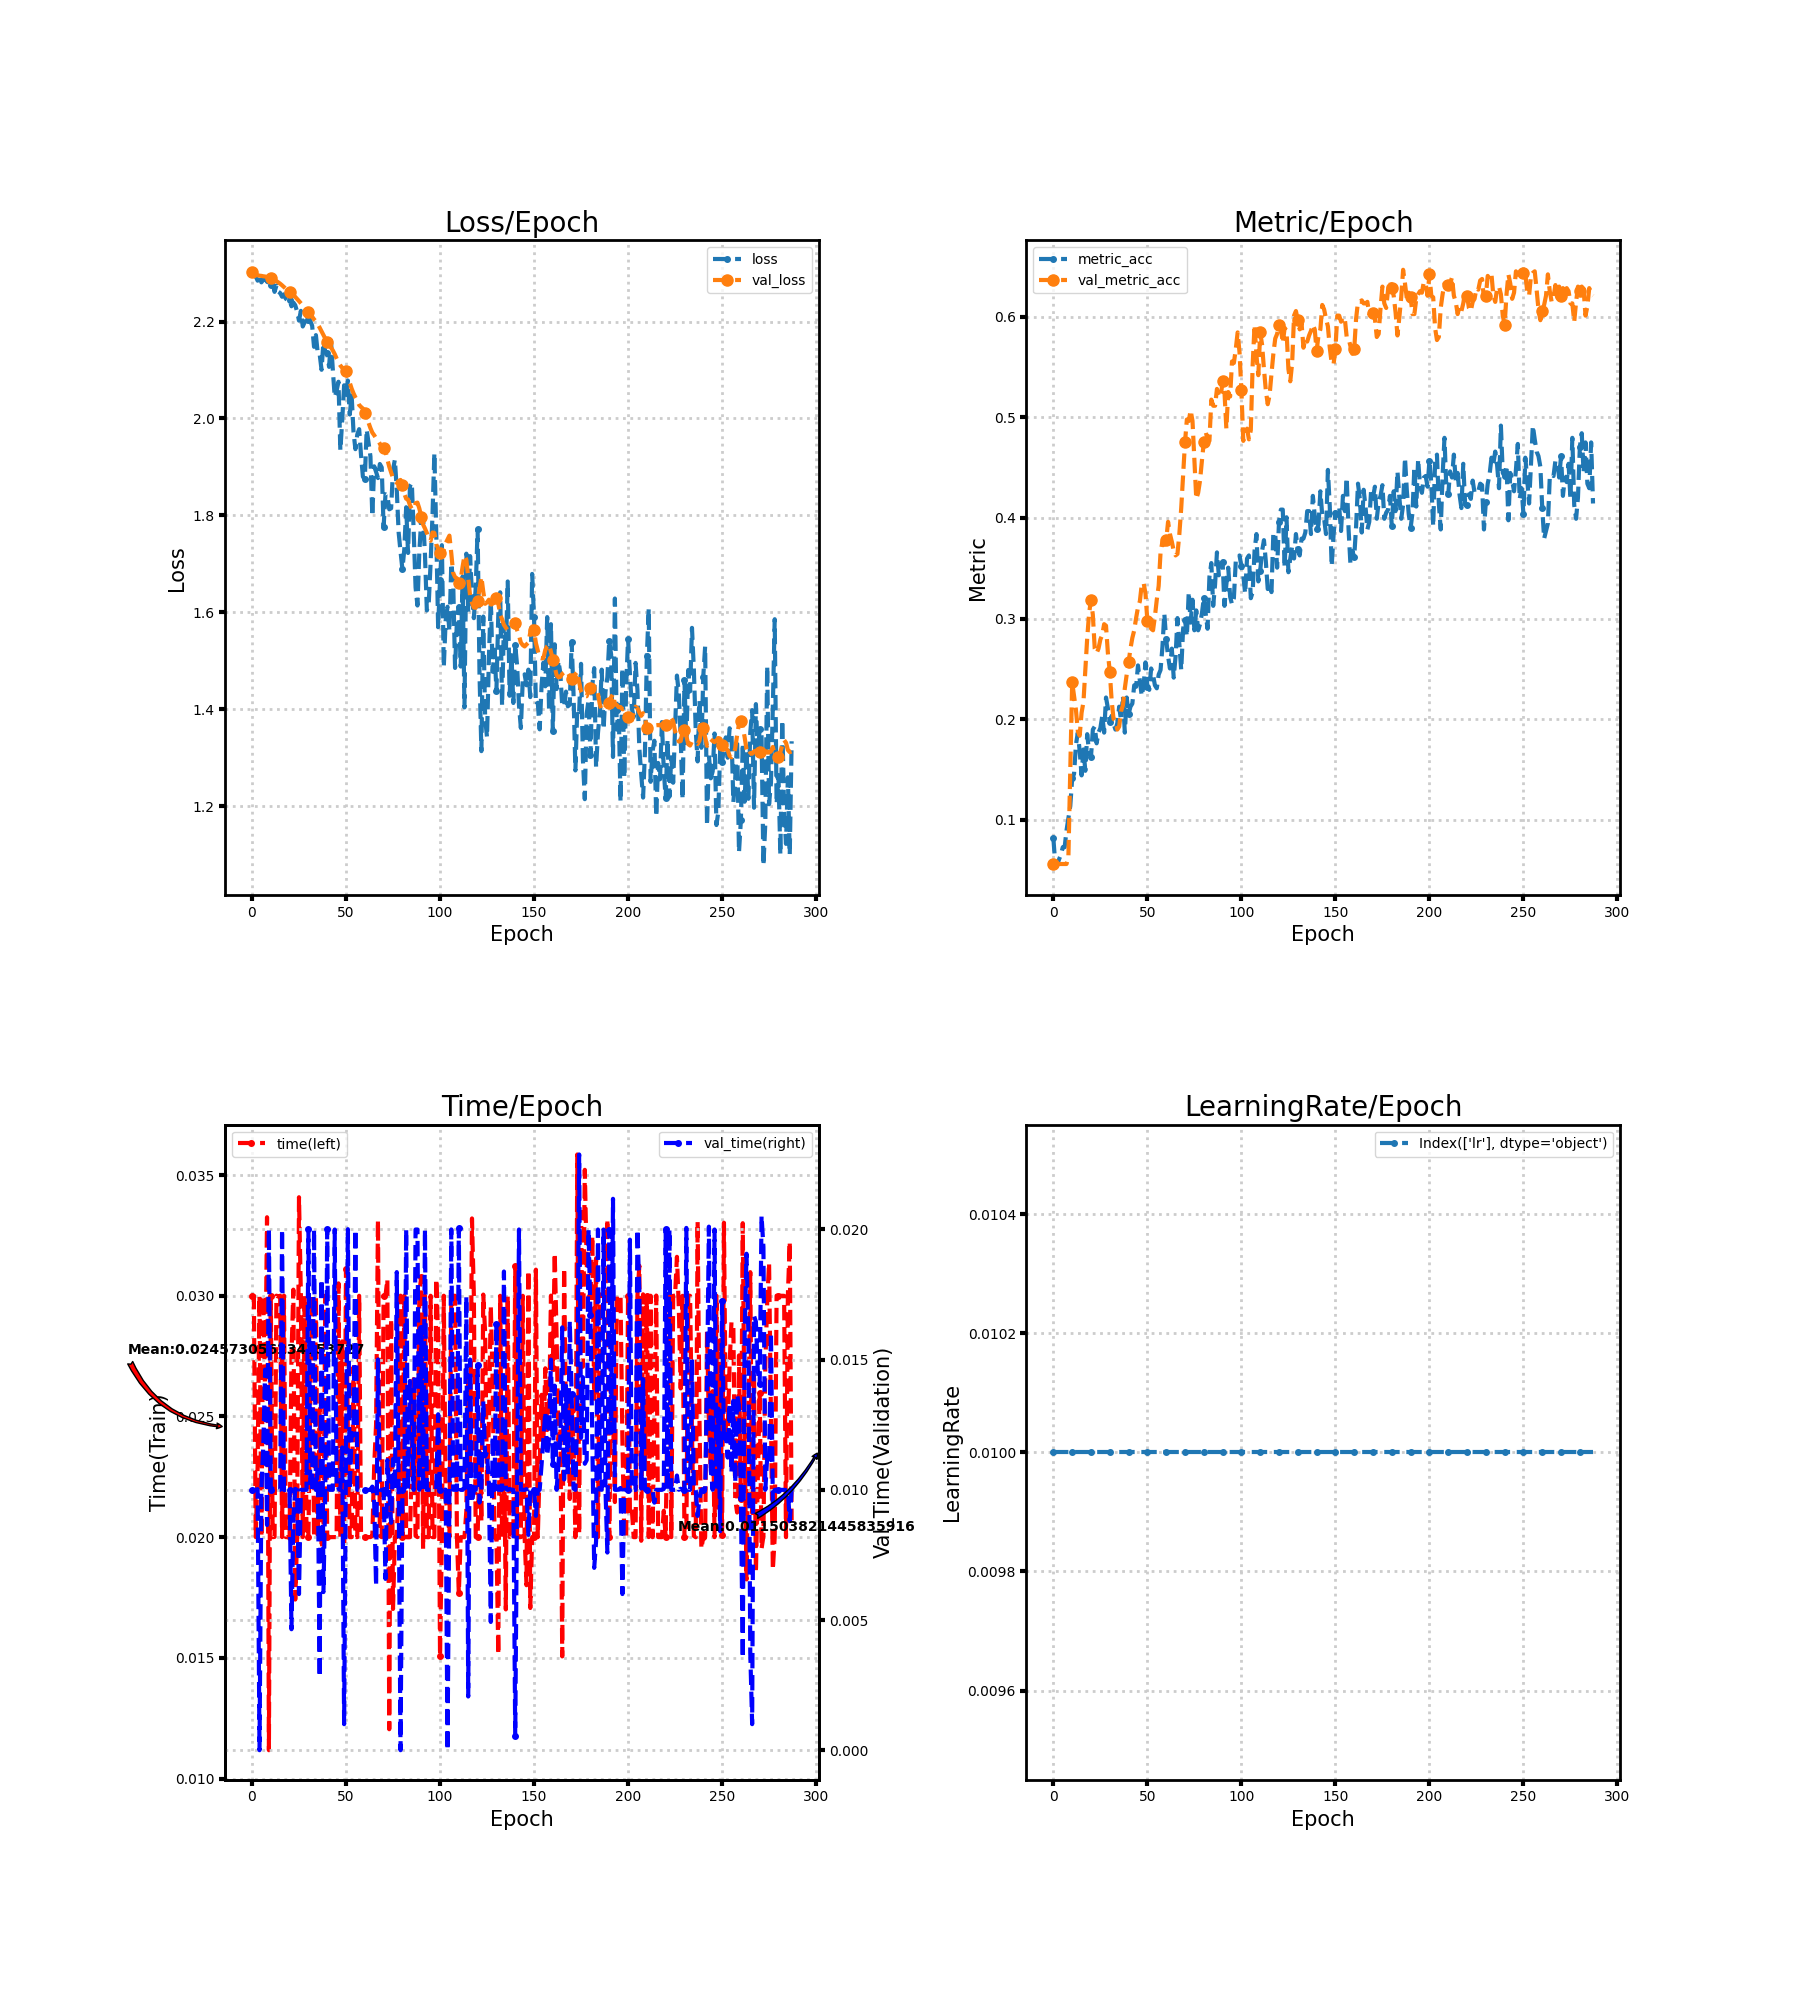

The file beside this chart, header and first rows:
loss, metric_acc, time, lr, val_loss, val_metric_acc, val_time
2.307, 0.08194, 0.03, 0.01, 2.301, 0.05615, 0.009997
2.294, 0.05615, 0.03, 0.01, 2.299, 0.05615, 0.01
2.294, 0.05463, 0.02, 0.01, 2.297, 0.05615, 0.01
2.284, 0.0607, 0.02291, 0.01, 2.296, 0.05615, 0.01003
2.296, 0.06525, 0.03, 0.01, 2.295, 0.05615, 0.0
2.281, 0.07284, 0.02, 0.01, 2.294, 0.05615, 0.01
2.286, 0.07284, 0.03, 0.01, 2.294, 0.05615, 0.01168
2.288, 0.08953, 0.02588, 0.01, 2.293, 0.05615, 0.01462
2.282, 0.1017, 0.03325, 0.01, 2.292, 0.06373, 0.008649
2.281, 0.1138, 0.01117, 0.01, 2.291, 0.1517, 0.02001
2.276, 0.1411, 0.03, 0.01, 2.289, 0.2367, 0.01
2.281, 0.1457, 0.02, 0.01, 2.287, 0.2231, 0.01005
2.261, 0.1745, 0.02001, 0.01, 2.286, 0.2094, 0.009999
2.274, 0.1866, 0.03, 0.01, 2.283, 0.1882, 0.01003
2.262, 0.1684, 0.02996, 0.01, 2.281, 0.1836, 0.01
2.259, 0.1442, 0.03, 0.01, 2.278, 0.2064, 0.01
2.251, 0.17, 0.02, 0.01, 2.275, 0.217, 0.02
2.256, 0.1487, 0.03001, 0.01, 2.271, 0.2489, 0.009995
2.247, 0.1851, 0.02, 0.01, 2.268, 0.2807, 0.01
2.244, 0.1669, 0.02, 0.01, 2.265, 0.305, 0.01
2.245, 0.1624, 0.02, 0.01, 2.262, 0.3187, 0.01
2.232, 0.1897, 0.02749, 0.01, 2.259, 0.3035, 0.004646
2.239, 0.1927, 0.03025, 0.01, 2.255, 0.2701, 0.008915
2.234, 0.176, 0.01741, 0.01, 2.251, 0.2656, 0.01004
2.221, 0.1866, 0.02001, 0.01, 2.247, 0.2701, 0.009993
2.202, 0.1912, 0.03408, 0.01, 2.242, 0.2792, 0.005996
2.222, 0.2033, 0.03003, 0.01, 2.238, 0.2838, 0.01
2.19, 0.1866, 0.02, 0.01, 2.233, 0.2944, 0.01
2.199, 0.2215, 0.03, 0.01, 2.229, 0.2929, 0.009997
2.214, 0.2109, 0.02, 0.01, 2.225, 0.2656, 0.01
2.203, 0.1973, 0.02, 0.01, 2.22, 0.2473, 0.02
2.202, 0.2033, 0.02559, 0.01, 2.215, 0.2185, 0.01004
2.191, 0.1958, 0.03, 0.01, 2.21, 0.2003, 0.009998
2.148, 0.1897, 0.02, 0.01, 2.205, 0.1988, 0.02
2.172, 0.1958, 0.03, 0.01, 2.2, 0.1897, 0.01
2.134, 0.2124, 0.01999, 0.01, 2.195, 0.1927, 0.01077
2.133, 0.1988, 0.02531, 0.01, 2.187, 0.2079, 0.002809
2.1, 0.2231, 0.01952, 0.01, 2.18, 0.214, 0.01809
2.159, 0.1866, 0.01996, 0.01, 2.172, 0.2307, 0.006073
2.137, 0.2215, 0.03, 0.01, 2.165, 0.2443, 0.01
2.136, 0.2049, 0.02, 0.01, 2.158, 0.2564, 0.02
2.107, 0.2124, 0.02, 0.01, 2.153, 0.2701, 0.01
2.161, 0.2155, 0.02, 0.01, 2.147, 0.2807, 0.01
2.1, 0.2337, 0.02, 0.01, 2.14, 0.2883, 0.01
2.044, 0.2322, 0.02, 0.01, 2.133, 0.3005, 0.02
2.057, 0.2534, 0.02, 0.01, 2.124, 0.3111, 0.01
2.076, 0.2382, 0.03051, 0.01, 2.116, 0.3171, 0.01003
1.934, 0.2231, 0.02, 0.01, 2.109, 0.3338, 0.01
1.997, 0.2337, 0.02811, 0.01, 2.105, 0.3354, 0.01163
2.068, 0.2564, 0.01963, 0.01, 2.102, 0.3247, 0.0009999
2.052, 0.2322, 0.03109, 0.01, 2.098, 0.2974, 0.01152
2.078, 0.2291, 0.02418, 0.01, 2.086, 0.2959, 0.02001
2.008, 0.2504, 0.02, 0.01, 2.074, 0.2898, 0.01
2.047, 0.2443, 0.02, 0.01, 2.062, 0.2883, 0.01217
1.972, 0.2337, 0.02704, 0.01, 2.052, 0.302, 0.01209
1.937, 0.2307, 0.02001, 0.01, 2.044, 0.3187, 0.02
1.967, 0.2443, 0.02, 0.01, 2.036, 0.3323, 0.01
1.978, 0.2489, 0.03, 0.01, 2.028, 0.3657, 0.01
1.924, 0.2716, 0.02, 0.01, 2.024, 0.3763, 0.01
1.88, 0.305, 0.02, 0.01, 2.02, 0.3733, 0.009997
... 228 more rows
